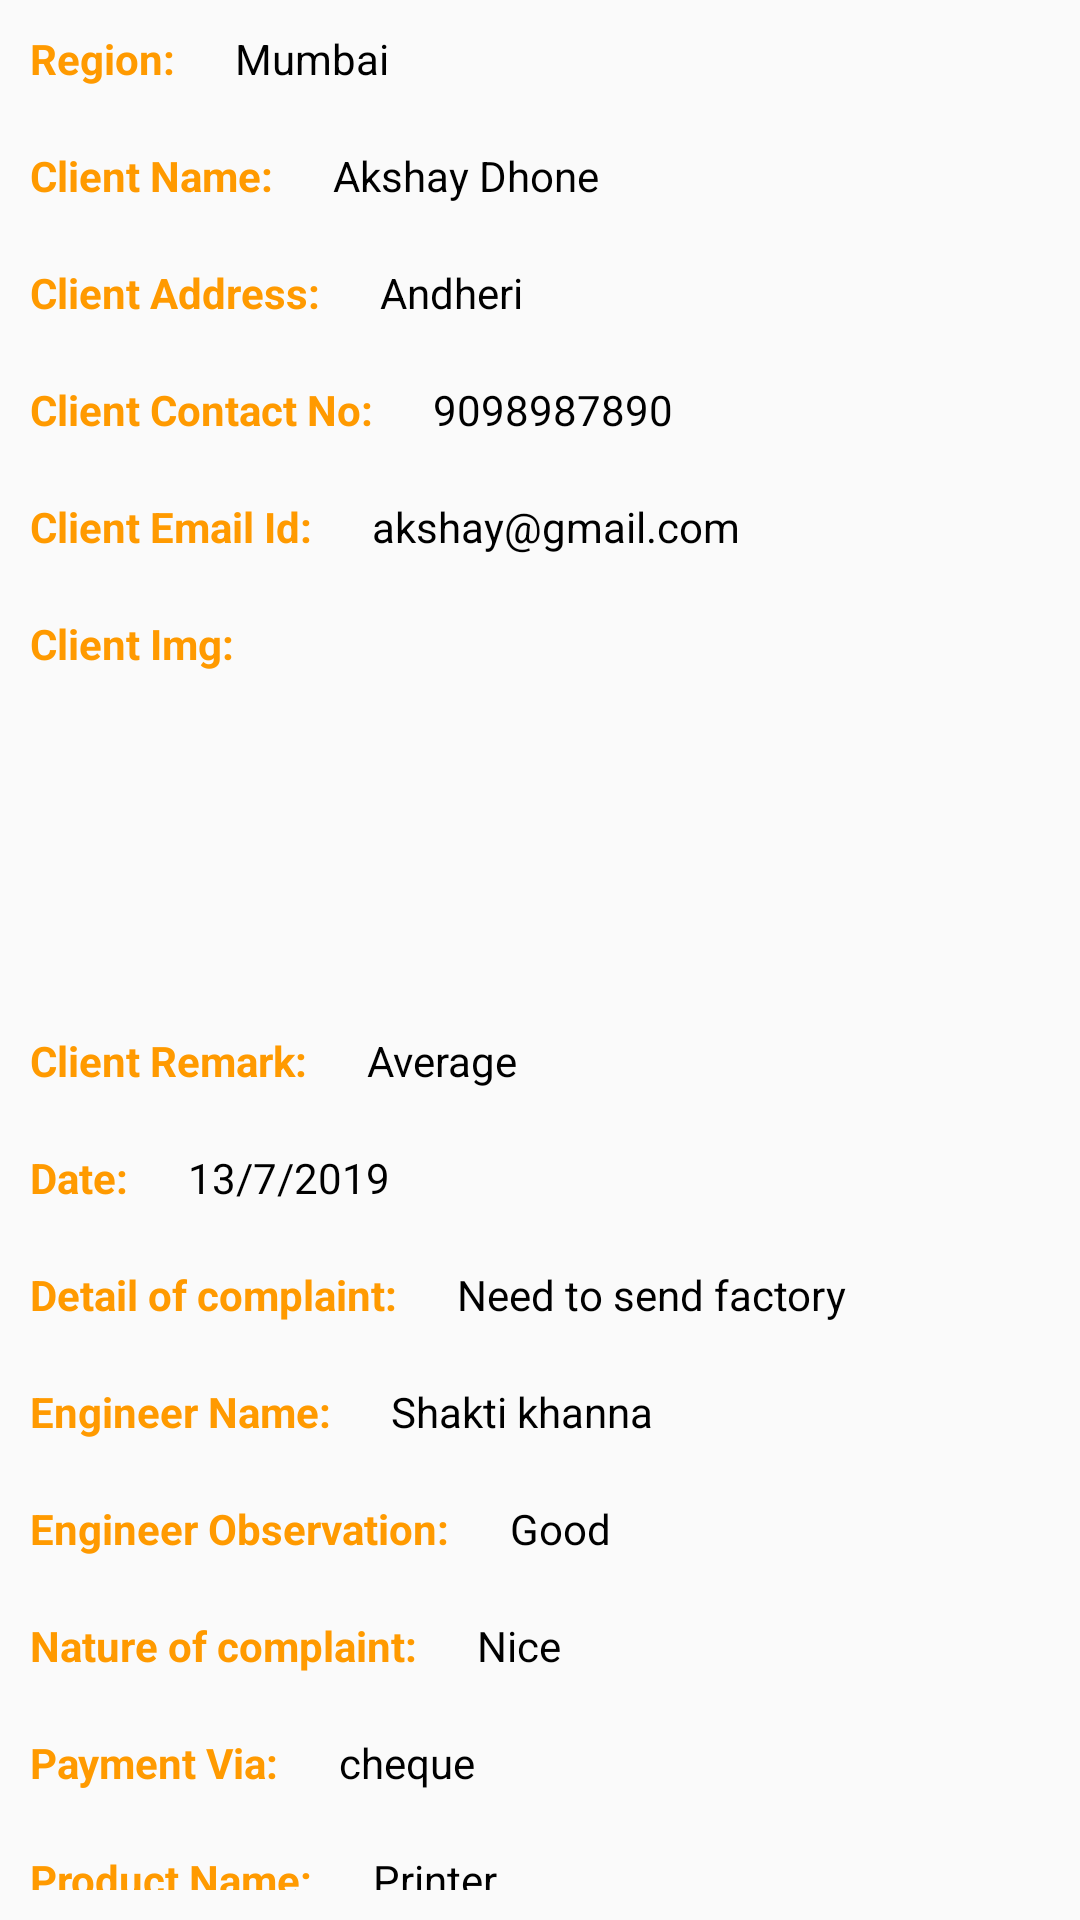

The Android layout XML behind this screen, and the referenced resources:
<!-- AndroidManifest.xml: application theme AppTheme -->
<!-- res/layout/activity_generated_list.xml -->
<?xml version="1.0" encoding="utf-8"?>
<RelativeLayout xmlns:android="http://schemas.android.com/apk/res/android"
    xmlns:app="http://schemas.android.com/apk/res-auto"
    xmlns:tools="http://schemas.android.com/tools"
    android:layout_width="match_parent"
    android:layout_height="match_parent"
    tools:context=".GeneratedList">

    <TextView
        android:id="@+id/region"
        android:layout_width="wrap_content"
        android:layout_height="wrap_content"
        android:textStyle="bold"
        android:textColor="@color/colorPurple"
        android:padding="10dp"
        android:text="Region:" />

    <TextView
        android:id="@+id/textRegion"
        android:layout_width="wrap_content"
        android:layout_height="wrap_content"
        android:textColor="#000"
        android:layout_toRightOf="@+id/region"
        android:padding="10dp"
        android:text="Mumbai" />



    <TextView
        android:id="@+id/name"
        android:layout_width="wrap_content"
        android:layout_height="wrap_content"
        android:textStyle="bold"
        android:layout_below="@+id/region"
        android:padding="10dp"
        android:textColor="@color/colorPurple"
        android:text="Client Name:" />


    <TextView
        android:id="@+id/textName"
        android:layout_width="wrap_content"
        android:layout_height="wrap_content"
        android:padding="10dp"
        android:textColor="#000"
        android:layout_toRightOf="@+id/name"
        android:layout_below="@id/textRegion"
        android:text="Akshay Dhone" />




    <TextView
        android:id="@+id/add"
        android:layout_width="wrap_content"
        android:layout_height="wrap_content"
        android:padding="10dp"
        android:layout_below="@id/textName"
        android:textStyle="bold"
        android:textColor="@color/colorPurple"
        android:text="Client Address:" />

    <TextView
        android:id="@+id/textAdd"
        android:layout_width="wrap_content"
        android:layout_height="wrap_content"
        android:padding="10dp"
        android:textColor="#000"
        android:layout_toRightOf="@+id/add"
        android:layout_below="@id/textName"

        android:text="Andheri" />




    <TextView
        android:id="@+id/cont"
        android:layout_width="wrap_content"
        android:layout_height="wrap_content"
        android:padding="10dp"
        android:layout_below="@id/textAdd"
        android:textStyle="bold"
        android:textColor="@color/colorPurple"
        android:text="Client Contact No:" />


    <TextView
        android:id="@+id/textCont"
        android:layout_width="wrap_content"
        android:layout_height="wrap_content"
        android:padding="10dp"
        android:layout_toRightOf="@+id/cont"
        android:layout_below="@id/textAdd"
        android:textColor="#000"
        android:text="9098987890" />





    <TextView
        android:id="@+id/email"
        android:layout_width="wrap_content"
        android:layout_height="wrap_content"
        android:padding="10dp"
        android:layout_below="@id/textCont"
        android:textStyle="bold"
        android:textColor="@color/colorPurple"
        android:text="Client Email Id:" />

    <TextView
        android:id="@+id/textEmail"
        android:layout_width="wrap_content"
        android:layout_height="wrap_content"
        android:padding="10dp"
        android:textColor="#000"
        android:layout_below="@id/textCont"
        android:layout_toRightOf="@+id/email"
        android:text="akshay@gmail.com" />





    <TextView
        android:id="@+id/clientimgurl"
        android:layout_width="wrap_content"
        android:layout_height="wrap_content"
        android:padding="10dp"
        android:layout_below="@id/textEmail"
        android:textStyle="bold"
        android:textColor="@color/colorPurple"
        android:text="Client Img:" />


    <ImageView
        android:id="@+id/textclientimgurl"
        android:layout_width="150dp"
        android:layout_height="100dp"
        android:padding="10dp"
        android:layout_below="@id/clientimgurl"

        />




    <TextView
        android:id="@+id/clientremark"
        android:layout_width="wrap_content"
        android:layout_height="wrap_content"
        android:padding="10dp"
        android:layout_below="@id/textclientimgurl"
        android:textStyle="bold"
        android:textColor="@color/colorPurple"
        android:text="Client Remark:" />


    <TextView
        android:id="@+id/textclientremark"
        android:layout_width="wrap_content"
        android:layout_height="wrap_content"
        android:padding="10dp"
        android:textColor="#000"
        android:layout_below="@id/textclientimgurl"
        android:layout_toRightOf="@+id/clientremark"
        android:text="Average" />






    <TextView
        android:id="@+id/clientdate"
        android:layout_width="wrap_content"
        android:layout_height="wrap_content"
        android:padding="10dp"
        android:layout_below="@id/textclientremark"
        android:textStyle="bold"
        android:textColor="@color/colorPurple"
        android:text="Date:" />


    <TextView
        android:id="@+id/textclientdate"
        android:layout_width="wrap_content"
        android:layout_height="wrap_content"
        android:padding="10dp"
        android:textColor="#000"
        android:layout_below="@id/textclientremark"
        android:layout_toRightOf="@+id/clientdate"
        android:text="13/7/2019" />





    <TextView
        android:id="@+id/detailofcomplaint"
        android:layout_width="wrap_content"
        android:layout_height="wrap_content"
        android:padding="10dp"
        android:layout_below="@id/textclientdate"
        android:textStyle="bold"
        android:textColor="@color/colorPurple"
        android:text="Detail of complaint:" />




    <TextView
        android:id="@+id/textdetailofcomplaint"
        android:layout_width="wrap_content"
        android:layout_height="wrap_content"
        android:padding="10dp"
        android:layout_below="@id/textclientdate"
        android:layout_toRightOf="@+id/detailofcomplaint"
        android:textColor="#000"
        android:text="Need to send factory" />





    <TextView
        android:id="@+id/enggname"
        android:layout_width="wrap_content"
        android:layout_height="wrap_content"
        android:padding="10dp"
        android:layout_below="@id/textdetailofcomplaint"
        android:textStyle="bold"
        android:textColor="@color/colorPurple"
        android:text="Engineer Name:" />



    <TextView
        android:id="@+id/textenggname"
        android:layout_width="wrap_content"
        android:layout_height="wrap_content"
        android:padding="10dp"
        android:textColor="#000"
        android:layout_below="@id/textdetailofcomplaint"
        android:layout_toRightOf="@+id/enggname"
        android:text="Shakti khanna" />







    <TextView
        android:id="@+id/enggobservation"
        android:layout_width="wrap_content"
        android:layout_height="wrap_content"
        android:padding="10dp"
        android:textStyle="bold"
        android:textColor="@color/colorPurple"
        android:layout_below="@id/textenggname"
        android:text="Engineer Observation:" />




    <TextView
        android:id="@+id/textenggobservation"
        android:layout_width="wrap_content"
        android:layout_height="wrap_content"
        android:padding="10dp"
        android:textColor="#000"
        android:layout_below="@id/textenggname"
        android:layout_toRightOf="@+id/enggobservation"
        android:text="Good" />




    <TextView
        android:id="@+id/natureofcomplaint"
        android:layout_width="wrap_content"
        android:layout_height="wrap_content"
        android:padding="10dp"
        android:layout_below="@id/textenggobservation"
        android:textStyle="bold"
        android:textColor="@color/colorPurple"
        android:text="Nature of complaint:" />




    <TextView
        android:id="@+id/textnatureofcomplaint"
        android:layout_width="wrap_content"
        android:layout_height="wrap_content"
        android:padding="10dp"
        android:textColor="#000"
        android:layout_below="@id/textenggobservation"
        android:layout_toRightOf="@+id/natureofcomplaint"
        android:text="Nice" />




    <TextView
        android:id="@+id/paymentvia"
        android:layout_width="wrap_content"
        android:layout_height="wrap_content"
        android:padding="10dp"
        android:layout_below="@id/textnatureofcomplaint"
        android:textStyle="bold"
        android:textColor="@color/colorPurple"
        android:text="Payment Via:" />



    <TextView
        android:id="@+id/textpaymentvia"
        android:layout_width="wrap_content"
        android:layout_height="wrap_content"
        android:padding="10dp"
        android:layout_toRightOf="@+id/paymentvia"
        android:layout_below="@id/textnatureofcomplaint"
        android:textColor="#000"
        android:text="cheque" />





    <TextView
        android:id="@+id/productname"
        android:layout_width="wrap_content"
        android:layout_height="wrap_content"
        android:padding="10dp"
        android:layout_below="@id/textpaymentvia"
        android:textStyle="bold"
        android:textColor="@color/colorPurple"
        android:text="Product Name:" />


    <TextView
        android:id="@+id/textproductname"
        android:layout_width="wrap_content"
        android:layout_height="wrap_content"
        android:padding="10dp"
        android:textColor="#000"
        android:layout_below="@id/textpaymentvia"
        android:layout_toRightOf="@+id/productname"
        android:text="Printer" />


    <TextView
        android:id="@+id/serialno"
        android:layout_width="wrap_content"
        android:layout_height="wrap_content"
        android:padding="10dp"
        android:layout_below="@id/textproductname"
        android:textStyle="bold"
        android:textColor="@color/colorPurple"
        android:text="Product Serial no:" />

    <TextView
        android:id="@+id/productserialno"
        android:layout_width="wrap_content"
        android:layout_height="wrap_content"
        android:padding="10dp"
        android:textColor="#000"
        android:layout_below="@id/textproductname"
        android:layout_toRightOf="@+id/serialno"
        android:text="98562547" />




    <TextView
        android:id="@+id/complaint"
        android:layout_width="wrap_content"
        android:layout_height="wrap_content"
        android:padding="10dp"
        android:layout_below="@id/productserialno"
        android:textStyle="bold"
        android:textColor="@color/colorPurple"
        android:text="Status of Complaint:" />

    <TextView
        android:id="@+id/statusofcomplaint"
        android:layout_width="wrap_content"
        android:layout_height="wrap_content"
        android:padding="10dp"
        android:textColor="#000"
        android:layout_below="@id/productserialno"
        android:layout_toRightOf="@+id/complaint"
        android:text="under-repaired" />




    <TextView
        android:id="@+id/intime"
        android:layout_width="wrap_content"
        android:layout_height="wrap_content"
        android:padding="10dp"
        android:layout_below="@id/statusofcomplaint"
        android:textStyle="bold"
        android:textColor="@color/colorPurple"
        android:text="In-Time:" />


    <TextView
        android:id="@+id/time"
        android:layout_width="wrap_content"
        android:layout_height="wrap_content"
        android:padding="10dp"
        android:textColor="#000"
        android:layout_below="@id/statusofcomplaint"
        android:layout_toRightOf="@+id/intime"
        android:text="8:40" />



</RelativeLayout>
<!-- resources referenced by this layout -->
<resources>
  <color name="colorPurple">#FF9A00</color>
  <style name="AppTheme" parent="Theme.AppCompat.Light.DarkActionBar">
          
          <item name="colorPrimary">#0099CC</item>
          <item name="colorPrimaryDark">@color/colorPrimaryDark</item>
          <item name="colorAccent">@color/colorAccent</item>
      </style>
  <color name="colorPrimaryDark">#00574B</color>
  <color name="colorAccent">#D81B60</color>
</resources>
